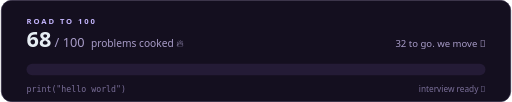
t = 0.00 s
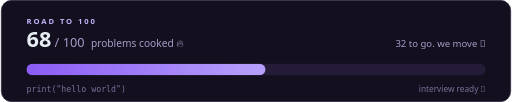
t = 1.00 s
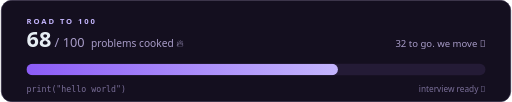
t = 2.20 s
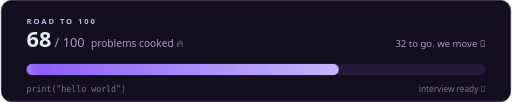
t = 3.00 s
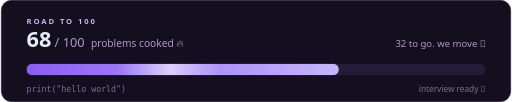
t = 3.90 s
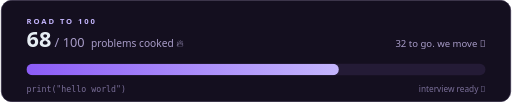
t = 5.00 s

The animated SVG that drew these frames (rendered in a browser with its animation timeline set to each time). Animation: 4 SMIL elements (animate=3,animateTransform=1); one cycle of 5.00 s, repeats indefinitely.

<svg xmlns="http://www.w3.org/2000/svg" width="800" height="160" viewBox="0 0 800 160" role="img" aria-label="Road to 100: 68 of 100 problems solved">
  <!-- generated by assets/make_svgs.py, edit SOLVED there and re-run instead of editing this file -->
  <defs>
    <linearGradient id="bar" x1="0" y1="0" x2="1" y2="0">
      <stop offset="0" stop-color="#8B5CF6"/><stop offset="1" stop-color="#C4B5FD"/>
    </linearGradient>
    <linearGradient id="shine" x1="0" y1="0" x2="1" y2="0">
      <stop offset="0" stop-color="#ffffff" stop-opacity="0"/>
      <stop offset="0.5" stop-color="#ffffff" stop-opacity="0.6"/>
      <stop offset="1" stop-color="#ffffff" stop-opacity="0"/>
    </linearGradient>
    <clipPath id="fill"><rect x="40" y="100" height="18" rx="9.0" width="0">
      <animate attributeName="width" values="0;490" keyTimes="0;1" calcMode="spline" keySplines="0.22 1 0.36 1" begin="0.4s" dur="2.4s" fill="freeze"/>
    </rect></clipPath>
  </defs>
  <rect x="0.5" y="0.5" width="799" height="159" rx="16" fill="#140f1f" stroke="#2d2440"/>
  <text x="40" y="38" font-family="'Segoe UI', Ubuntu, 'Helvetica Neue', Arial, sans-serif" font-size="12" font-weight="700" letter-spacing="3" fill="#C4B5FD">ROAD TO 100</text>
  <text x="40" y="74" font-family="'Segoe UI', Ubuntu, 'Helvetica Neue', Arial, sans-serif" fill="#e6edf3"><tspan font-size="34" font-weight="800">68</tspan><tspan font-size="20" fill="#A89CC8"> / 100</tspan><tspan font-size="16" fill="#A89CC8" dx="10">problems cooked 🔥</tspan></text>
  <text x="760" y="74" text-anchor="end" font-family="'Segoe UI', Ubuntu, 'Helvetica Neue', Arial, sans-serif" font-size="15" fill="#A89CC8">32 to go. we move 🚀</text>
  <rect x="40" y="100" width="720" height="18" rx="9.0" fill="#241b36"/>
  <g clip-path="url(#fill)">
    <rect x="40" y="100" width="490" height="18" fill="url(#bar)"/>
    <rect x="-160" y="100" width="160" height="18" fill="url(#shine)">
      <animate attributeName="x" values="-160;530" begin="2.8s" dur="2.2s" repeatCount="indefinite"/>
    </rect>
  </g>
  <text y="94" font-size="22" x="26">🐍
    <animate attributeName="x" values="26;516" keyTimes="0;1" calcMode="spline" keySplines="0.22 1 0.36 1" begin="0.4s" dur="2.4s" fill="freeze"/>
    <animateTransform attributeName="transform" type="translate" values="0 0;0 -4;0 0" begin="2.8s" dur="0.8s" repeatCount="indefinite"/>
  </text>
  <text x="40" y="144" font-family="'Cascadia Code', Consolas, 'SF Mono', Menlo, 'DejaVu Sans Mono', monospace" font-size="13" fill="#7A6F99">print("hello world")</text>
  <text x="760" y="144" text-anchor="end" font-family="'Segoe UI', Ubuntu, 'Helvetica Neue', Arial, sans-serif" font-size="13" fill="#7A6F99">interview ready 💼</text>
</svg>
